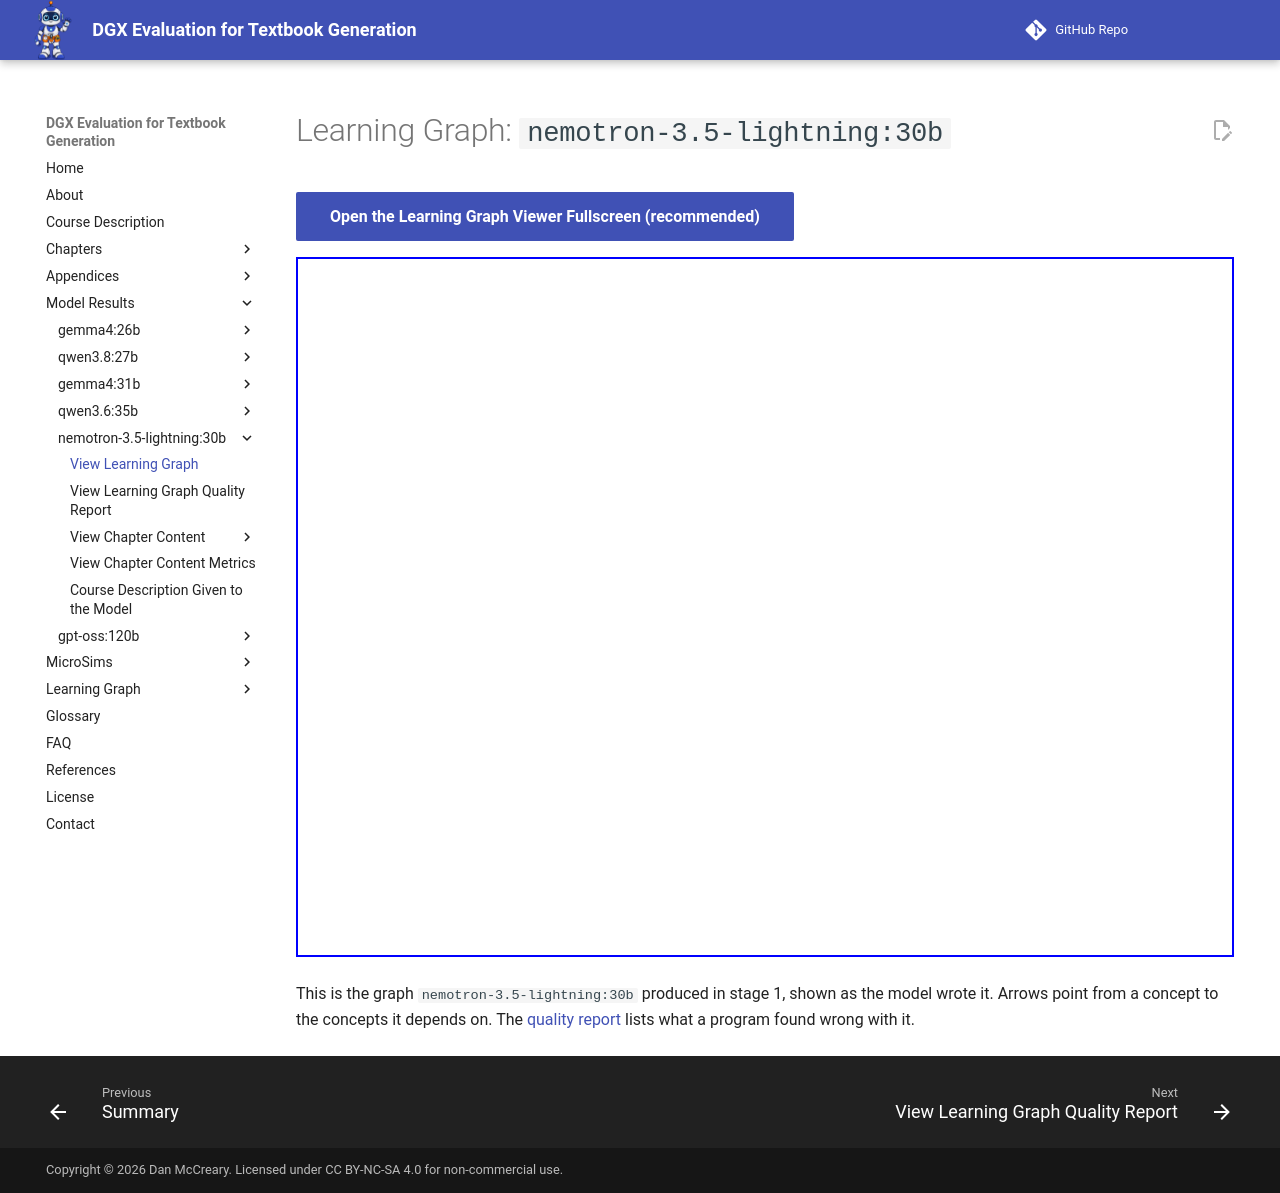

repository: dmccreary/dgx-eval · page: models/nemotron-3.5-lightning-30b/learning-graph-viewer/index.html · generator: mkdocs

---
title: 'Learning Graph: nemotron-3.5-lightning:30b'
description: 'The learning graph nemotron-3.5-lightning:30b generated for the Algebra I benchmark, in the interactive viewer.'
hide:
  - toc
---

# Learning Graph: `nemotron-3.5-lightning:30b`

[Open the Learning Graph Viewer Fullscreen (recommended)](../../sims/graph-viewer/main.html?model=nemotron-3.5-lightning-30b){ .md-button .md-button--primary }

<iframe src="../../../sims/graph-viewer/main.html?model=nemotron-3.5-lightning-30b" width="100%" height="700px" scrolling="no"></iframe>

This is the graph `nemotron-3.5-lightning:30b` produced in stage 1, shown as the model wrote it.
Arrows point from a concept to the concepts it depends on. The
[quality report](learning-graph-quality.md) lists what a program found wrong
with it.
